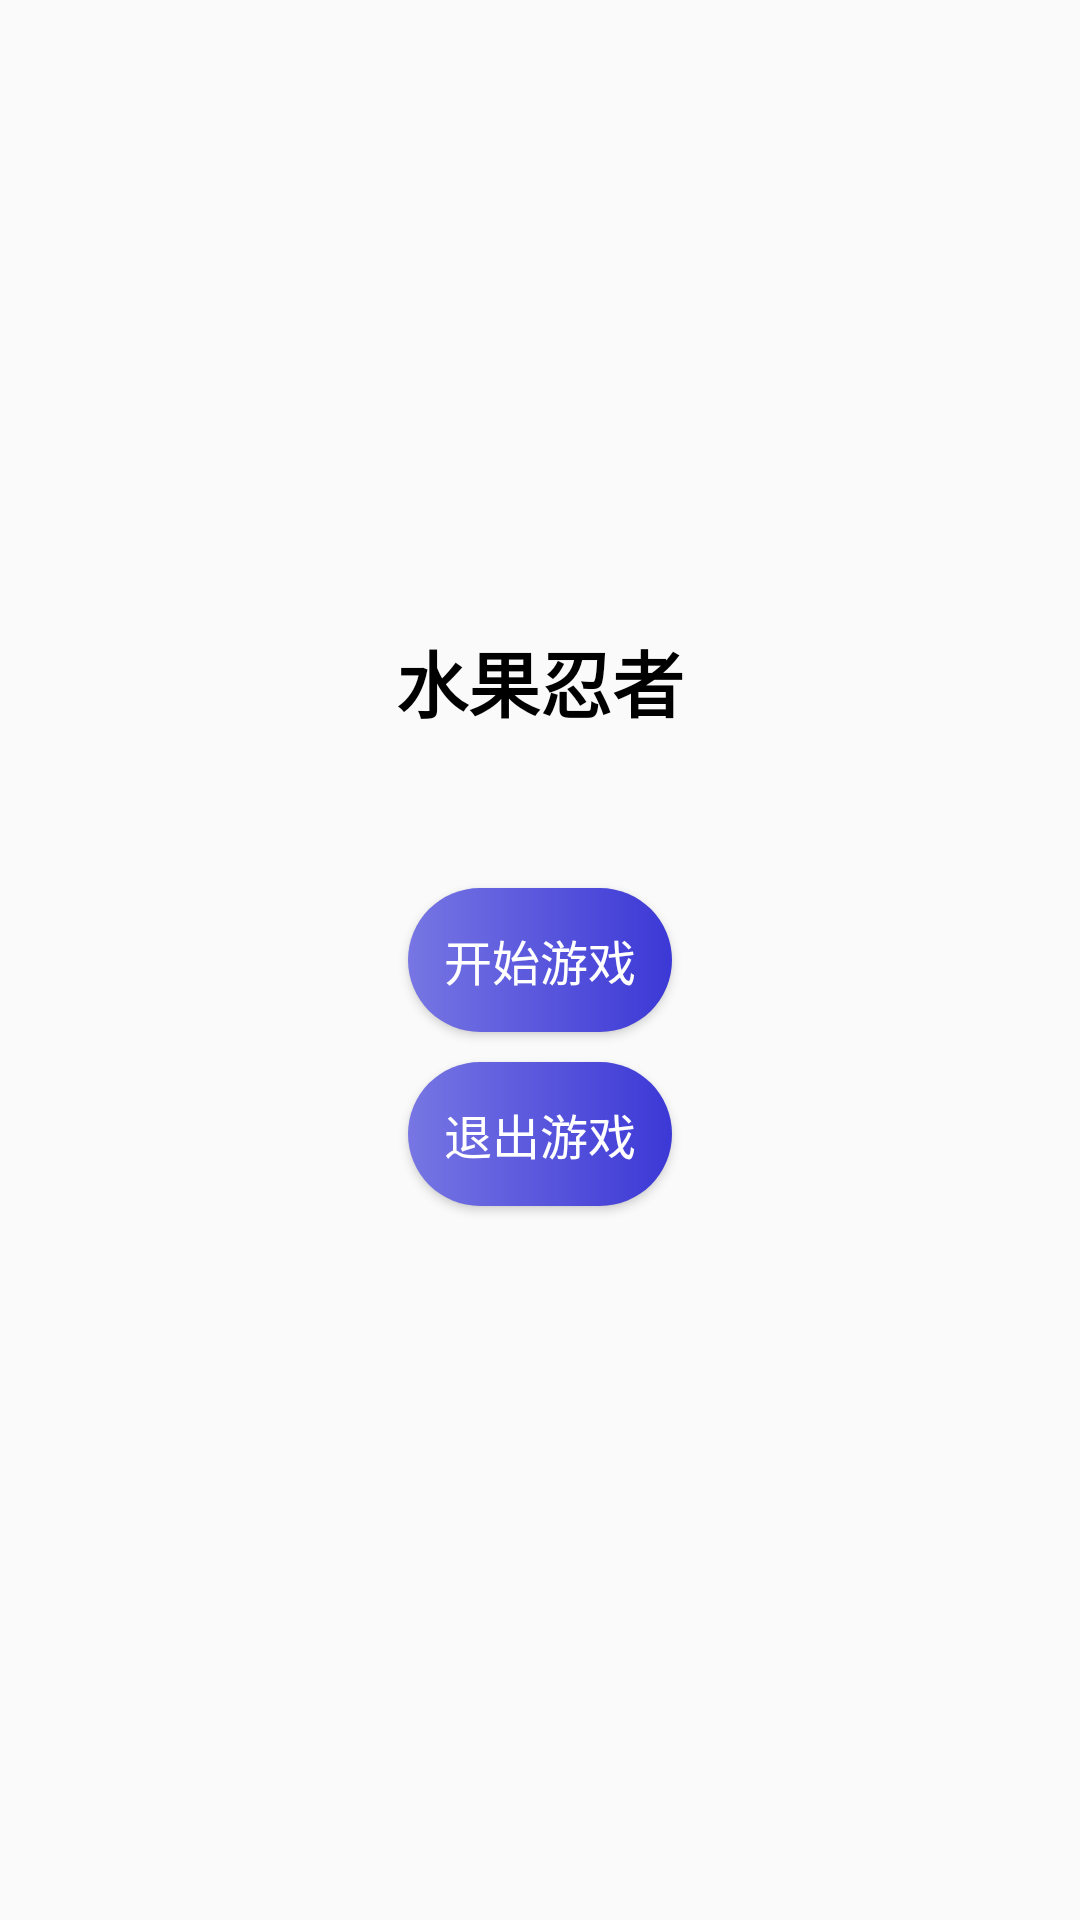

This screen was rendered from an Android layout file. Write that file and the resources it references.
<!-- AndroidManifest.xml: application theme Theme.FruitNinja -->
<!-- res/layout/activity_main.xml -->
<?xml version="1.0" encoding="utf-8"?>
<androidx.constraintlayout.widget.ConstraintLayout xmlns:android="http://schemas.android.com/apk/res/android"
    xmlns:app="http://schemas.android.com/apk/res-auto"
    xmlns:tools="http://schemas.android.com/tools"
    android:layout_width="match_parent"
    android:layout_height="match_parent"
    tools:context=".ui.MainActivity">

    <TextView
        android:id="@+id/tv_title"
        android:layout_width="wrap_content"
        android:layout_height="wrap_content"
        android:text="@string/app_name"
        android:textSize="24dp"
        android:textStyle="bold"
        android:textColor="@color/black"
        app:layout_constraintStart_toStartOf="parent"
        app:layout_constraintEnd_toEndOf="parent"
        app:layout_constraintBottom_toTopOf="@id/tv_version"
        android:layout_marginBottom="10dp"/>

    <TextView
        android:id="@+id/tv_version"
        android:layout_width="wrap_content"
        android:layout_height="wrap_content"
        android:textSize="16dp"
        app:layout_constraintStart_toStartOf="parent"
        app:layout_constraintEnd_toEndOf="parent"
        app:layout_constraintBottom_toTopOf="@+id/btn_start"
        android:layout_marginBottom="20dp"/>

    <Button
        android:id="@+id/btn_start"
        android:layout_width="wrap_content"
        android:layout_height="wrap_content"
        android:textSize="16dp"
        android:textColor="@color/white"
        android:background="@drawable/bg_blue_gradient_common"
        app:layout_constraintStart_toStartOf="parent"
        app:layout_constraintEnd_toEndOf="parent"
        app:layout_constraintTop_toTopOf="parent"
        app:layout_constraintBottom_toBottomOf="parent"
        android:text="@string/start"/>

    <Button
        android:id="@+id/btn_end"
        android:layout_width="wrap_content"
        android:layout_height="wrap_content"
        android:layout_marginTop="10dp"
        android:textSize="16dp"
        android:textColor="@color/white"
        android:background="@drawable/bg_blue_gradient_common"
        app:layout_constraintStart_toStartOf="parent"
        app:layout_constraintEnd_toEndOf="parent"
        app:layout_constraintTop_toBottomOf="@id/btn_start"
        android:text="@string/game_end"/>
</androidx.constraintlayout.widget.ConstraintLayout>
<!-- resources referenced by this layout -->
<resources>
  <!-- drawable bg_blue_gradient_common (drawable) -->
  <?xml version="1.0" encoding="utf-8"?>
  <shape xmlns:android="http://schemas.android.com/apk/res/android">
      <gradient  android:startColor="#7776E3"
          android:endColor="#3C38D6"/>
      <corners android:radius="84dp"/>
  </shape>
  <string name="app_name">水果忍者</string>
  <string name="game_end">退出游戏</string>
  <string name="start">开始游戏</string>
  <style name="Theme.FruitNinja" parent="Theme.MaterialComponents.DayNight.NoActionBar.Bridge">
          
          <item name="colorPrimary">@color/purple_500</item>
          <item name="colorPrimaryVariant">@color/purple_700</item>
          <item name="colorOnPrimary">@color/white</item>
          
          <item name="colorSecondary">@color/teal_200</item>
          <item name="colorSecondaryVariant">@color/teal_700</item>
          <item name="colorOnSecondary">@color/black</item>
          
          <item name="android:statusBarColor">?attr/colorPrimaryVariant</item>
          
      </style>
  <!-- not gathered from this repository: default colours our renderer supplied (Android Studio template values) -->
  <color name="purple_500">#FF6200EE</color>
  <color name="purple_700">#FF3700B3</color>
  <color name="teal_200">#FF03DAC5</color>
  <color name="teal_700">#FF018786</color>
  <color name="black">#FF000000</color>
  <color name="white">#FFFFFFFF</color>
</resources>
